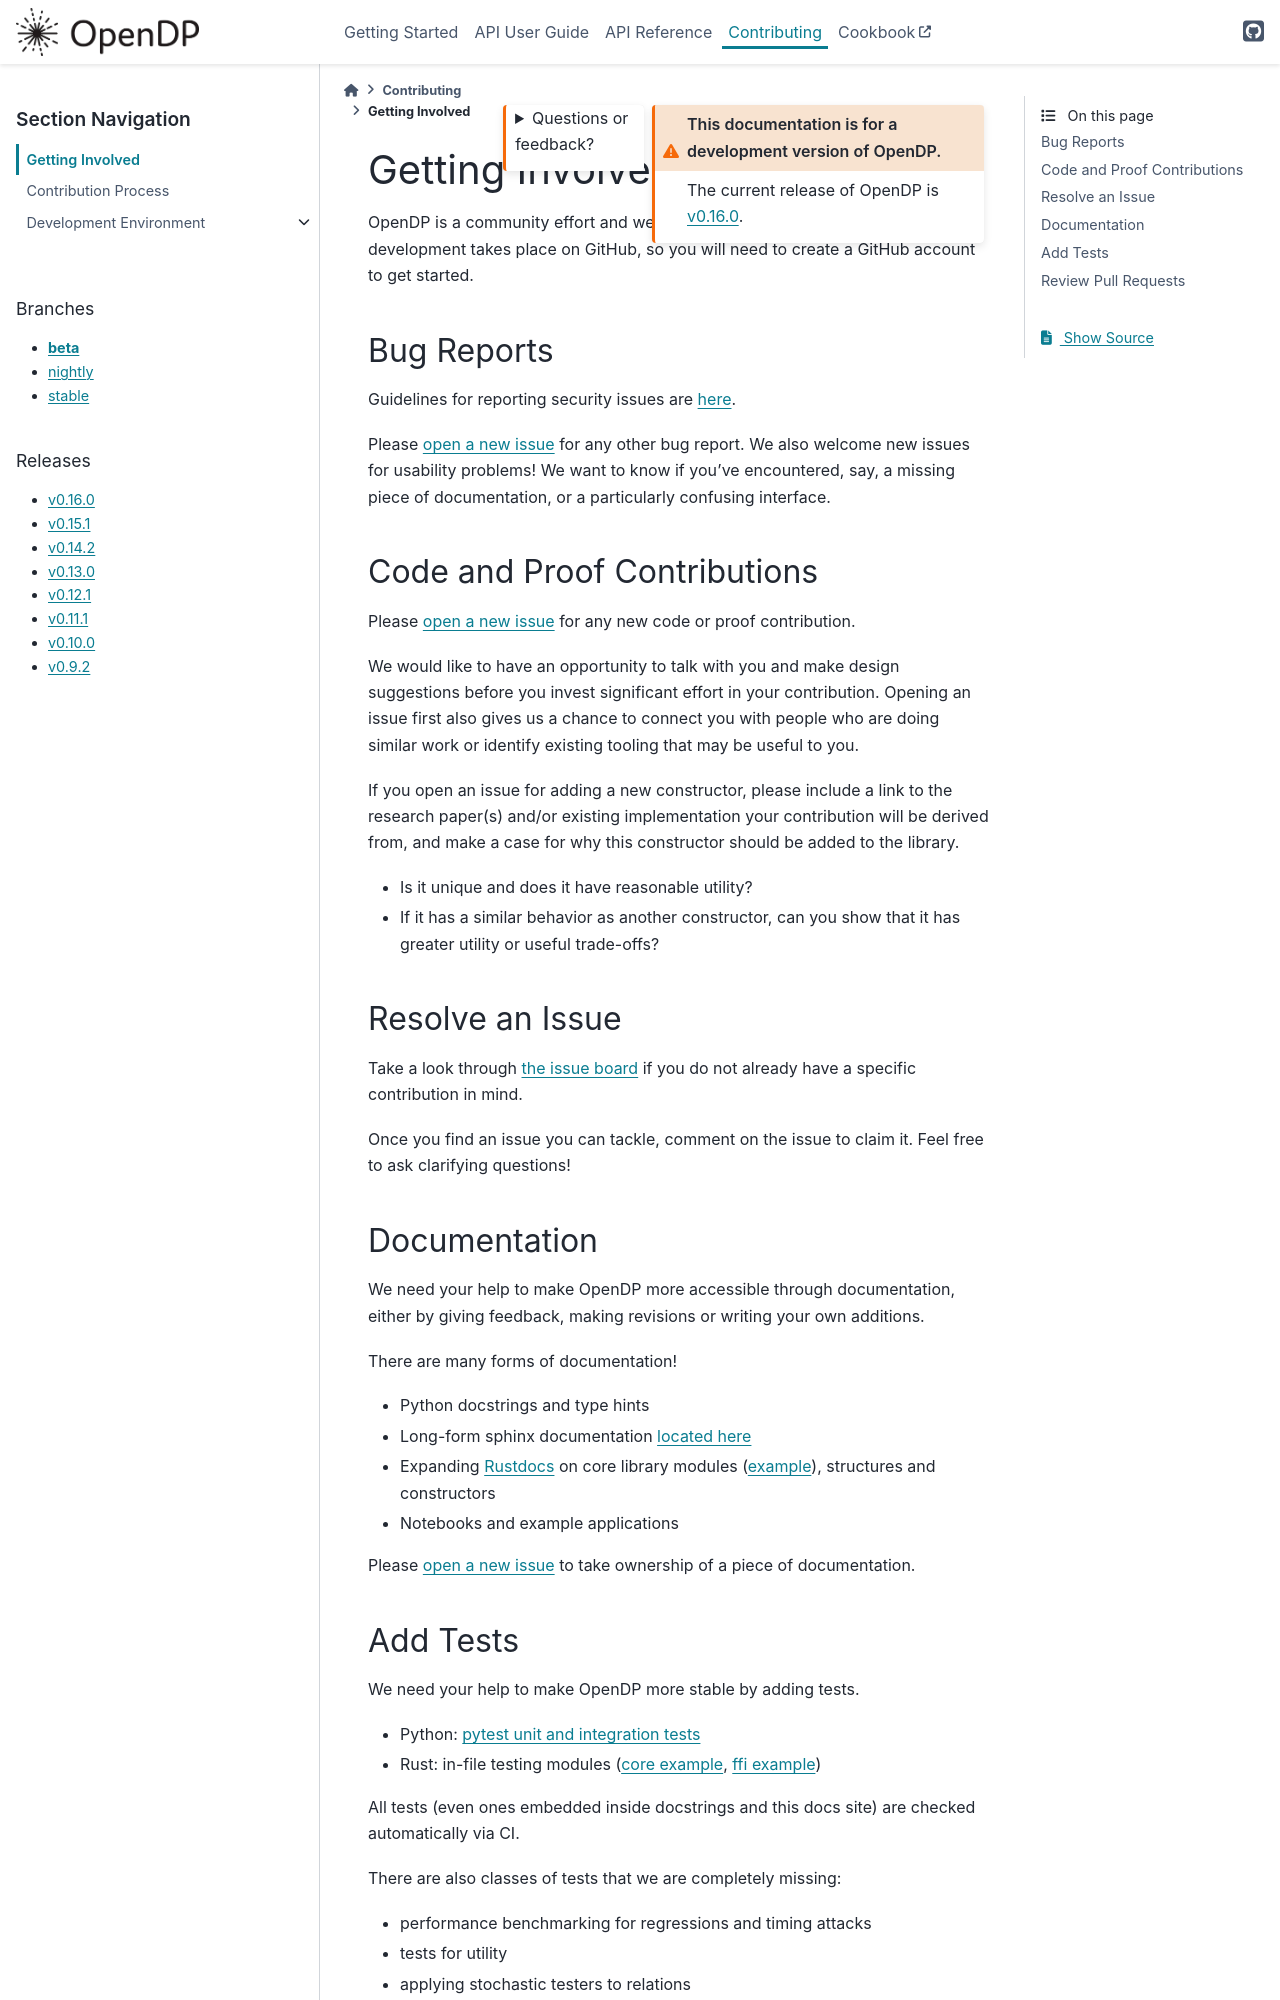

repository: opendp/opendp · page: en/beta/contributing/getting-involved.html · generator: sphinx

.. _getting-involved:

Getting Involved
================


OpenDP is a community effort and we welcome your contributions!
OpenDP development takes place on GitHub, so you will need to create a GitHub account to get started.


Bug Reports
-----------
Guidelines for reporting security issues are `here <https://github.com/opendp/opendp/blob/main/SECURITY.md>`_.

Please `open a new issue <https://github.com/opendp/opendp/issues/new?template=bug-report.md>`__ for any other bug report.
We also welcome new issues for usability problems!
We want to know if you've encountered, say, a missing piece of documentation, or a particularly confusing interface.


Code and Proof Contributions
----------------------------
Please `open a new issue <https://github.com/opendp/opendp/issues/new?template=new-contribution.md>`__ for any new code or proof contribution.

We would like to have an opportunity to talk with you and make design suggestions before you invest significant effort in your contribution.
Opening an issue first also gives us a chance to connect you with people who are doing similar work
or identify existing tooling that may be useful to you.

If you open an issue for adding a new constructor,
please include a link to the research paper(s) and/or existing implementation your contribution will be derived from,
and make a case for why this constructor should be added to the library.

* Is it unique and does it have reasonable utility?
* If it has a similar behavior as another constructor, can you show that it has greater utility or useful trade-offs?


Resolve an Issue
----------------
Take a look through `the issue board <https://github.com/opendp/opendp/issues>`_ if you do not already have a specific contribution in mind.

Once you find an issue you can tackle, comment on the issue to claim it.
Feel free to ask clarifying questions!


Documentation
-------------
We need your help to make OpenDP more accessible through documentation,
either by giving feedback, making revisions or writing your own additions.

There are many forms of documentation!

* Python docstrings and type hints
* Long-form sphinx documentation `located here <https://github.com/opendp/opendp/tree/main/docs>`_
* Expanding `Rustdocs <https://docs.rs/opendp/0.2.1/opendp/>`_ on core library modules (`example <https://github.com/opendp/opendp/blob/main/rust/src/lib.rs#L1>`_), structures and constructors
* Notebooks and example applications

Please `open a new issue <https://github.com/opendp/opendp/issues/new?template=new-contribution.md>`__ to take ownership of a piece of documentation.
